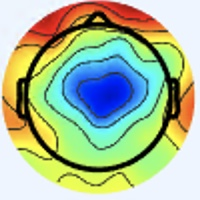

Values plotted in this chart, from the file beside it:
[238 245 253], [238 245 253], [238 245 253], [238 245 253], [238 245 253], [238 245 253], [238 245 253], [238 245 253], [238 245 253], [238 245 253], [238 245 253], [238 245 253], [238 245 253], [238 245 253], [238 245 253], [238 245 253], [238 245 253], [238 245 253], [238 245 253], [238 245 253], [238 245 253], [238 245 253], [238 245 253], [238 245 253]
[238 245 253], [238 245 253], [238 245 253], [238 245 253], [238 245 253], [238 245 253], [238 245 253], [238 245 253], [238 245 253], [238 245 253], [238 245 253], [238 245 253], [238 245 253], [238 245 253], [238 245 253], [238 245 253], [238 245 253], [238 245 253], [238 245 253], [238 245 253], [238 245 253], [238 245 253], [238 245 253], [238 245 253]
[238 245 253], [238 245 253], [238 245 253], [238 245 253], [238 245 253], [238 245 253], [238 245 253], [238 245 253], [238 245 253], [238 245 253], [238 245 253], [238 245 253], [238 245 253], [238 245 253], [238 245 253], [238 245 253], [238 245 253], [238 245 253], [238 245 253], [238 245 253], [238 245 253], [238 245 253], [238 245 253], [238 245 253]
[238 245 253], [238 245 253], [238 245 253], [238 245 253], [238 245 253], [238 245 253], [238 245 253], [238 245 253], [238 245 253], [238 245 253], [238 245 253], [238 245 253], [238 245 253], [238 245 253], [238 245 253], [238 245 253], [238 245 253], [238 245 253], [238 245 253], [238 245 253], [238 245 253], [238 245 253], [238 245 253], [238 245 253]
[238 245 253], [238 245 253], [238 245 253], [238 245 253], [238 245 253], [238 245 253], [238 245 253], [238 245 253], [238 245 253], [238 245 253], [238 245 253], [238 245 253], [238 245 253], [238 245 253], [238 245 253], [238 245 253], [237 246 253], [237 246 253], [237 246 253], [237 246 253], [237 246 253], [237 246 253], [238 245 253], [238 245 253]
[238 245 253], [238 245 253], [238 245 253], [238 245 253], [238 245 253], [238 245 253], [238 245 253], [238 245 253], [238 245 253], [238 245 253], [238 245 253], [238 245 253], [238 245 253], [238 245 253], [238 245 253], [238 245 253], [237 246 253], [237 246 253], [237 246 253], [237 246 253], [237 246 253], [237 246 253], [238 245 253], [238 245 253]
[238 245 253], [238 245 253], [238 245 253], [238 245 253], [238 245 253], [238 245 253], [238 245 253], [238 245 253], [238 245 253], [238 245 253], [238 245 253], [238 245 253], [238 245 253], [238 245 253], [238 245 253], [238 245 253], [237 246 253], [237 246 253], [237 246 253], [237 246 253], [237 246 253], [237 246 253], [237 246 253], [237 246 253]
[238 245 253], [238 245 253], [238 245 253], [238 245 253], [238 245 253], [238 245 253], [238 245 253], [238 245 253], [238 245 253], [238 245 253], [238 245 253], [238 245 253], [238 245 253], [238 245 253], [238 245 253], [238 245 253], [237 246 253], [237 246 253], [237 246 253], [237 246 253], [237 246 253], [237 246 253], [237 246 253], [237 246 253]
[238 245 255], [238 245 255], [238 245 255], [238 245 255], [238 245 253], [238 245 253], [238 245 253], [238 245 253], [238 245 253], [238 245 253], [238 245 253], [238 245 253], [238 245 253], [238 245 253], [238 245 253], [238 245 253], [237 244 252], [237 244 252], [237 244 252], [237 244 252], [237 244 252], [237 244 252], [237 244 252], [237 244 252]
[238 245 255], [238 245 255], [238 245 255], [238 245 255], [238 245 253], [238 245 253], [238 245 253], [238 245 253], [238 245 253], [238 245 253], [238 245 253], [238 245 253], [238 245 253], [238 245 253], [238 245 253], [238 245 253], [237 244 252], [237 244 252], [237 244 252], [237 244 252], [237 244 252], [237 244 252], [237 244 252], [237 244 252]
[238 245 255], [238 245 255], [238 245 255], [238 245 255], [238 245 255], [238 245 255], [238 245 255], [238 245 255], [238 245 253], [238 245 253], [238 245 253], [238 245 253], [238 245 253], [238 245 253], [238 245 253], [238 245 253], [237 244 252], [237 244 252], [237 244 252], [237 244 252], [237 244 252], [237 244 252], [237 244 252], [237 244 252]
[238 245 255], [238 245 255], [238 245 255], [238 245 255], [238 245 255], [238 245 255], [238 245 255], [238 245 255], [238 245 253], [238 245 253], [238 245 253], [238 245 253], [238 245 253], [238 245 253], [238 245 253], [237 244 252], [237 244 252], [237 244 252], [237 244 252], [236 243 251], [236 243 251], [236 243 251], [236 243 251], [237 244 252]
[238 245 255], [238 245 255], [238 245 255], [238 245 255], [238 245 255], [238 245 255], [238 245 255], [238 245 255], [238 245 253], [238 245 253], [238 245 253], [238 245 253], [238 245 253], [238 245 253], [237 244 252], [237 244 252], [239 243 252], [239 243 252], [238 242 251], [238 242 251], [238 242 251], [238 242 251], [238 242 251], [238 242 251]
[238 245 255], [238 245 255], [238 245 255], [238 245 255], [238 245 255], [238 245 255], [238 245 255], [238 245 255], [238 245 253], [238 245 253], [238 245 253], [238 245 253], [238 245 253], [238 245 253], [237 244 252], [237 244 252], [239 243 252], [239 243 252], [238 242 251], [238 242 251], [238 242 251], [238 242 251], [238 242 251], [238 242 251]
[238 245 255], [238 245 255], [238 245 255], [238 245 255], [238 245 255], [238 245 255], [238 245 255], [238 245 255], [238 245 253], [238 245 253], [238 245 253], [238 245 253], [238 245 253], [238 245 253], [237 244 252], [237 244 252], [239 243 252], [239 242 251], [239 242 251], [238 241 250], [237 241 250], [238 242 251], [238 242 251], [238 242 251]
[238 245 255], [238 245 255], [238 245 255], [238 245 255], [238 245 255], [238 245 255], [238 245 255], [238 245 255], [238 245 253], [238 245 253], [238 245 253], [238 245 253], [238 245 253], [238 245 253], [237 244 252], [237 244 252], [238 242 253], [239 241 253], [239 242 251], [238 241 250], [238 241 250], [239 242 251], [239 242 251], [238 242 251]
[240 244 255], [240 244 255], [238 245 255], [238 245 255], [238 245 255], [238 245 255], [238 245 255], [238 245 255], [237 246 253], [237 246 253], [238 245 253], [238 245 253], [238 245 253], [238 245 253], [237 244 252], [237 244 254], [237 243 255], [239 243 255], [238 242 253], [239 242 251], [239 242 251], [241 241 251], [242 242 254], [242 242 254]
[240 244 255], [240 244 255], [238 245 255], [238 245 255], [238 245 255], [238 245 255], [238 245 255], [238 245 255], [237 246 253], [237 246 253], [238 245 253], [238 245 253], [238 245 253], [238 245 253], [237 244 252], [237 244 254], [237 243 255], [237 243 255], [237 244 252], [238 242 251], [240 243 252], [240 242 254], [242 241 255], [242 241 255]
[238 245 255], [238 245 255], [238 245 255], [238 245 255], [238 245 255], [238 245 255], [238 245 255], [238 245 255], [238 245 255], [238 245 255], [238 245 253], [238 245 253], [238 245 253], [238 245 253], [237 244 252], [237 244 252], [239 243 254], [237 244 254], [236 245 252], [236 245 250], [237 244 252], [237 244 254], [239 243 255], [239 242 255]
[238 245 255], [238 245 255], [238 245 255], [238 245 255], [238 245 255], [238 245 255], [238 245 255], [238 245 255], [238 245 255], [238 245 255], [238 245 253], [238 245 253], [238 245 253], [238 245 253], [238 245 253], [237 244 252], [237 244 254], [237 244 252], [236 245 250], [236 245 250], [237 246 253], [237 246 253], [238 244 255], [238 244 255]
[238 245 255], [238 245 255], [238 245 255], [238 245 255], [238 245 255], [238 245 255], [238 245 255], [238 245 255], [238 245 255], [238 245 255], [238 245 255], [238 245 255], [238 245 253], [238 245 253], [238 245 253], [238 245 253], [238 245 253], [238 245 253], [238 245 251], [238 245 251], [236 247 251], [236 247 253], [236 246 255], [237 246 255]
[238 245 255], [238 245 255], [238 245 255], [238 245 255], [238 245 255], [238 245 255], [238 245 255], [238 245 255], [238 245 255], [238 245 255], [238 245 255], [238 245 255], [238 245 253], [238 245 253], [238 245 253], [238 245 253], [238 245 253], [238 245 253], [240 245 251], [239 246 252], [238 247 252], [237 248 252], [235 248 254], [237 247 255]
[238 245 255], [238 245 255], [238 245 255], [238 245 255], [238 245 255], [238 245 255], [238 245 255], [238 245 255], [238 245 255], [238 245 255], [238 245 255], [238 245 255], [238 245 255], [238 245 255], [238 245 255], [238 245 255], [240 244 255], [241 245 254], [241 246 252], [241 246 252], [239 246 252], [238 247 252], [237 248 254], [237 248 254]
[238 245 255], [238 245 255], [238 245 255], [238 245 255], [238 245 255], [238 245 255], [238 245 255], [238 245 255], [238 245 255], [238 245 255], [238 245 255], [238 245 255], [238 245 255], [238 245 255], [238 245 255], [238 245 255], [241 245 255], [241 245 254], [239 246 254], [239 246 252], [241 246 252], [239 246 254], [237 248 254], [235 248 255]
[237 244 254], [237 244 254], [237 244 254], [237 244 254], [237 244 254], [237 244 254], [237 244 254], [237 244 254], [238 245 255], [238 245 255], [238 245 255], [238 245 255], [238 245 255], [238 245 255], [238 245 255], [238 245 255], [238 247 254], [238 247 254], [238 247 254], [239 246 254], [241 245 254], [241 245 255], [237 246 255], [233 246 255]
[237 244 254], [237 244 254], [237 244 254], [237 244 254], [237 244 254], [237 244 254], [237 244 254], [237 244 254], [238 245 255], [238 245 255], [238 245 255], [238 245 255], [238 245 255], [238 245 255], [238 245 255], [237 246 255], [237 248 254], [235 248 254], [236 247 253], [238 247 255], [241 245 255], [240 244 255], [236 246 255], [232 246 255]
[237 244 254], [237 244 254], [237 244 254], [237 244 254], [237 244 254], [237 244 254], [237 244 254], [237 244 254], [237 244 254], [238 245 255], [238 245 255], [238 245 255], [238 245 255], [238 245 255], [237 246 255], [236 246 255], [234 247 255], [233 248 255], [236 246 255], [237 245 255], [240 244 255], [237 245 255], [232 247 254], [229 248 254]
[237 244 254], [237 244 254], [237 244 254], [236 243 253], [236 243 253], [236 243 253], [237 244 254], [237 244 254], [237 244 254], [237 244 254], [238 245 255], [238 245 255], [239 246 255], [239 246 255], [238 247 255], [237 247 255], [233 248 255], [233 248 255], [235 245 255], [236 244 255], [237 243 255], [236 244 255], [232 247 254], [228 247 251]
[239 243 252], [239 243 252], [238 242 251], [238 242 251], [238 242 251], [238 242 251], [238 242 251], [238 242 251], [237 244 252], [237 244 252], [238 245 253], [238 245 253], [238 247 255], [238 247 255], [238 247 255], [237 247 255], [234 247 255], [234 247 255], [235 245 255], [235 243 255], [236 242 254], [235 244 253], [234 245 251], [235 246 250]
[239 243 252], [239 243 252], [238 242 251], [238 242 251], [237 241 250], [237 241 250], [238 242 251], [238 242 251], [237 244 252], [237 244 252], [238 245 253], [238 245 253], [238 247 255], [238 247 255], [238 247 255], [238 247 255], [236 246 255], [235 245 254], [235 245 255], [234 244 255], [235 241 253], [236 243 253], [235 244 251], [237 244 250]
[239 243 252], [238 242 251], [238 242 251], [237 241 250], [237 241 250], [237 241 250], [237 241 250], [238 242 251], [237 244 252], [237 244 252], [237 246 253], [238 247 254], [238 247 254], [238 247 254], [237 248 254], [238 247 254], [237 244 252], [236 245 252], [233 246 255], [234 244 254], [235 241 253], [238 242 253], [236 245 252], [237 246 251]
[239 243 252], [238 242 251], [237 241 250], [237 241 250], [237 241 250], [237 241 250], [237 241 250], [237 241 250], [237 244 252], [237 244 252], [237 246 253], [238 247 254], [238 247 254], [238 247 254], [238 247 254], [238 247 252], [239 244 250], [239 243 252], [236 244 255], [235 243 254], [237 241 252], [238 242 253], [235 246 252], [236 247 251]
[239 243 254], [239 243 254], [238 242 251], [238 242 251], [237 242 248], [237 242 248], [236 243 251], [236 243 251], [237 244 252], [237 244 252], [237 244 254], [238 245 255], [239 246 254], [239 246 254], [238 245 251], [238 243 249], [240 243 250], [237 240 249], [239 241 254], [237 241 253], [237 241 250], [237 244 250], [233 247 248], [236 250 250]
[239 243 254], [239 243 254], [238 242 251], [238 242 251], [237 242 248], [237 242 248], [236 243 251], [236 243 251], [237 244 252], [237 244 252], [238 245 255], [238 245 255], [241 245 254], [241 245 254], [239 244 250], [238 243 247], [240 241 245], [238 237 243], [240 238 251], [242 242 254], [239 242 249], [238 246 249], [236 251 254], [238 247 246]
[237 244 254], [237 244 254], [237 244 252], [236 243 251], [236 243 249], [236 243 249], [236 243 251], [236 243 251], [238 245 255], [237 244 254], [238 245 255], [238 245 255], [239 246 254], [239 246 254], [237 244 252], [238 243 247], [239 239 239], [240 239 237], [241 239 244], [244 241 248], [239 238 246], [239 243 252], [242 255 255], [248 246 249]
[238 245 255], [237 244 254], [237 244 252], [237 244 252], [236 243 249], [236 243 249], [237 244 252], [237 244 252], [238 245 255], [238 245 255], [238 245 255], [238 245 255], [239 246 254], [239 246 254], [237 244 252], [238 243 247], [237 239 236], [238 239 234], [242 240 241], [243 242 247], [241 244 249], [249 248 254], [252 242 250], [253 222 220]
[238 245 255], [238 245 255], [236 245 252], [236 245 252], [236 245 252], [236 245 252], [236 245 252], [236 245 252], [237 246 255], [237 246 255], [238 245 255], [238 245 255], [239 246 255], [238 245 255], [237 244 252], [236 244 247], [240 246 246], [235 241 239], [240 244 247], [239 247 250], [244 255 255], [253 244 245], [242 194 192], [232 150 138]
[238 245 255], [238 245 255], [237 246 253], [236 245 252], [236 245 252], [236 245 252], [237 246 253], [237 246 253], [237 246 255], [237 246 255], [238 245 255], [238 245 255], [239 246 255], [238 245 255], [237 244 252], [236 243 249], [233 241 244], [230 238 240], [238 246 249], [240 248 250], [247 252 248], [251 229 218], [234 159 140], [217 109  80]
[238 245 255], [238 245 255], [237 246 253], [237 246 253], [237 246 253], [237 246 253], [237 246 253], [237 246 253], [238 245 255], [238 245 255], [238 245 255], [238 245 255], [241 245 255], [240 244 255], [239 243 252], [238 242 251], [238 242 251], [236 240 249], [242 251 255], [246 246 244], [244 226 214], [240 193 167], [230 142 102], [222 110  60]
[238 245 255], [238 245 255], [237 246 253], [237 246 253], [237 246 253], [237 246 253], [237 246 253], [237 246 253], [238 245 255], [238 245 255], [237 244 254], [238 245 255], [241 245 255], [240 244 253], [239 243 252], [238 242 251], [236 243 251], [235 240 244], [244 245 247], [248 234 225], [239 195 170], [229 158 116], [228 132  74], [231 118  52]
[238 245 255], [238 245 255], [238 245 253], [238 245 253], [239 246 254], [239 246 254], [238 245 253], [238 245 253], [240 244 255], [240 244 255], [240 244 255], [239 243 254], [240 243 252], [240 243 252], [240 243 252], [239 247 250], [235 249 249], [238 248 240], [239 226 218], [242 204 183], [235 167 122], [229 139  77], [227 124  55], [230 120  45]
[238 245 255], [238 245 255], [238 245 253], [238 245 253], [239 246 254], [239 246 254], [238 245 253], [238 245 253], [239 243 254], [239 243 254], [239 243 254], [240 244 253], [241 244 253], [240 243 250], [239 242 249], [237 245 248], [237 253 250], [243 249 239], [235 210 190], [229 175 139], [229 147  89], [233 132  60], [232 126  48], [234 127  47]
[238 245 255], [238 245 255], [238 245 255], [238 245 255], [239 246 254], [239 246 254], [240 244 253], [240 244 253], [239 243 252], [238 242 251], [238 241 250], [239 242 251], [240 240 250], [240 240 248], [242 242 250], [241 246 250], [237 248 250], [248 245 236], [235 199 167], [224 158 108], [228 141  74], [234 134  56], [237 132  51], [240 135  52]
[237 244 254], [238 245 255], [238 245 255], [239 246 255], [239 246 254], [239 246 254], [240 244 253], [240 244 253], [239 243 252], [239 243 252], [239 242 251], [238 241 248], [238 238 246], [238 239 244], [243 244 249], [245 246 248], [250 252 247], [249 237 215], [234 190 141], [222 155  87], [219 139  66], [224 134  58], [227 133  61], [224 133  62]
[236 244 255], [237 245 255], [238 245 255], [239 246 255], [239 246 254], [239 246 254], [238 245 251], [238 245 251], [241 245 254], [242 246 255], [241 244 251], [241 244 251], [237 240 247], [237 240 245], [243 244 249], [245 242 237], [246 231 208], [241 214 167], [241 195 120], [228 170  86], [199 133  57], [171 102  35], [160  91  34], [144  84  34]
[237 245 255], [237 245 255], [238 245 255], [238 245 255], [238 245 253], [239 246 254], [239 246 252], [239 246 252], [243 247 255], [243 247 255], [241 244 251], [240 243 250], [238 241 246], [239 242 247], [243 244 248], [240 236 227], [221 202 170], [206 175 121], [212 173  96], [208 161  79], [170 120  47], [139  86  20], [131  76  19], [121  71  22]
[237 245 255], [237 245 255], [237 246 255], [237 246 255], [237 246 253], [238 247 254], [239 248 253], [240 249 254], [242 249 255], [242 249 255], [239 244 250], [239 244 250], [239 242 247], [238 241 246], [233 237 240], [219 216 207], [170 156 127], [127 104  60], [120  90  40], [124  89  31], [124  89  23], [138  95  26], [164 110  40], [180 121  51]
[237 245 255], [237 245 255], [237 246 255], [237 246 255], [237 246 255], [238 247 254], [239 248 253], [240 249 254], [242 249 255], [244 251 255], [240 247 255], [241 248 254], [239 247 250], [235 239 242], [220 222 221], [197 191 179], [134 117  87], [89 65 21], [85 55  5], [99 67  6], [126  92  18], [163 121  39], [202 146  61], [228 167  76]
[238 244 255], [238 244 255], [239 246 255], [237 246 255], [237 246 255], [237 247 255], [238 249 253], [240 250 252], [244 249 253], [243 248 254], [237 250 255], [236 251 255], [244 255 255], [241 247 245], [192 189 182], [152 137 118], [125  94  63], [121  84  32], [153 114  37], [189 148  56], [198 152  54], [208 156  54], [228 171  66], [243 183  73]
[238 244 255], [238 245 255], [238 245 255], [237 246 255], [237 245 255], [236 246 255], [237 248 252], [239 249 251], [244 249 253], [241 248 254], [238 251 255], [240 255 255], [247 255 251], [238 239 223], [187 171 145], [143 113  75], [143  99  50], [165 116  47], [215 166  71], [248 200  90], [247 194  82], [239 183  70], [241 186  69], [247 193  71]
[237 244 254], [238 245 255], [237 246 255], [237 245 255], [237 245 255], [237 245 255], [238 247 254], [239 246 252], [240 247 253], [240 247 255], [238 251 255], [243 252 249], [249 249 225], [245 230 187], [213 178 120], [186 138  66], [193 138  55], [209 151  54], [233 177  66], [247 192  75], [247 190  75], [244 189  73], [244 192  72], [245 197  69]
[236 245 250], [237 246 253], [237 246 255], [237 245 255], [238 244 255], [238 244 255], [239 246 254], [238 247 252], [237 246 251], [239 248 253], [240 250 252], [244 246 233], [246 233 191], [246 215 151], [234 183 102], [228 165  72], [234 171  68], [239 177  66], [242 181  64], [240 181  61], [240 184  65], [242 190  70], [245 197  71], [247 204  73]
[236 248 248], [236 247 249], [237 246 253], [238 244 255], [240 243 255], [240 243 255], [239 246 254], [238 249 253], [236 252 252], [238 250 248], [239 242 235], [241 231 206], [239 210 152], [238 193 110], [236 171  77], [236 165  61], [240 174  62], [247 184  68], [247 187  67], [243 187  66], [246 192  68], [244 195  67], [243 201  67], [245 208  68]
[234 248 249], [236 247 251], [237 246 253], [238 245 255], [240 244 255], [240 244 255], [239 246 254], [238 249 251], [239 255 255], [239 250 244], [239 236 221], [239 219 182], [234 196 123], [234 181  85], [237 170  65], [241 171  59], [245 183  64], [249 191  68], [247 191  68], [245 194  67], [248 199  70], [246 202  69], [245 206  67], [246 211  69]
[234 247 255], [236 246 255], [236 245 252], [237 244 250], [239 244 248], [238 246 248], [238 248 250], [239 250 252], [240 254 255], [244 251 244], [246 234 210], [244 216 168], [237 192 109], [236 181  78], [240 180  68], [245 186  68], [242 192  67], [248 200  72], [247 203  72], [249 205  72], [249 207  69], [244 205  66], [246 209  69], [246 210  70]
[236 245 255], [236 244 255], [236 245 254], [236 243 249], [236 244 246], [237 245 247], [238 248 250], [240 249 254], [246 255 255], [248 248 238], [246 228 192], [242 208 144], [235 189  93], [237 184  70], [241 189  71], [246 196  71], [248 205  74], [246 208  73], [244 206  69], [246 209  69], [247 210  69], [248 211  70], [250 214  74], [245 212  71]
[240 243 255], [236 242 255], [236 245 254], [235 246 252], [235 246 248], [236 247 249], [239 248 255], [241 245 254], [245 244 249], [246 237 220], [244 221 169], [242 206 122], [239 196  84], [239 191  65], [243 195  67], [246 203  72], [244 206  69], [245 209  69], [248 213  71], [249 214  72], [249 214  72], [249 214  72], [251 215  75], [252 220  77]
[240 242 255], [238 242 254], [237 243 255], [236 245 254], [234 245 251], [236 247 253], [239 247 255], [243 246 253], [248 240 238], [247 230 202], [244 215 145], [242 204 103], [242 198  77], [243 196  64], [244 200  67], [245 206  69], [245 209  69], [245 212  71], [247 215  72], [248 216  73], [248 216  73], [248 217  74], [251 220  77], [251 223  77]
[238 243 247], [238 243 249], [238 242 254], [239 242 255], [236 242 254], [237 245 255], [238 248 255], [244 248 249], [248 237 219], [245 221 173], [242 208 118], [242 201  85], [246 197  69], [248 198  65], [248 202  67], [248 206  70], [247 211  75], [247 214  75], [248 217  75], [248 220  77], [248 220  77], [249 223  78], [251 225  78], [253 229  77]
[236 244 246], [237 242 246], [240 242 255], [242 241 255], [239 241 254], [238 245 255], [237 250 255], [245 251 241], [248 234 197], [244 215 147], [242 203 100], [244 199  74], [247 196  68], [251 198  66], [249 203  68], [246 207  70], [249 213  77], [248 217  77], [248 220  77], [248 222  77], [249 224  79], [248 226  78], [250 231  77], [253 235  77]
[235 245 247], [235 242 248], [242 241 255], [244 240 255], [243 241 252], [241 246 250], [237 253 250], [245 253 230], [248 229 173], [244 208 124], [244 200  91], [247 197  74], [249 196  68], [250 200  67], [248 204  69], [247 209  72], [249 216  75], [247 219  73], [249 223  74], [249 225  73], [248 228  77], [248 232  77], [250 236  77], [252 238  77]
... 139 more rows
